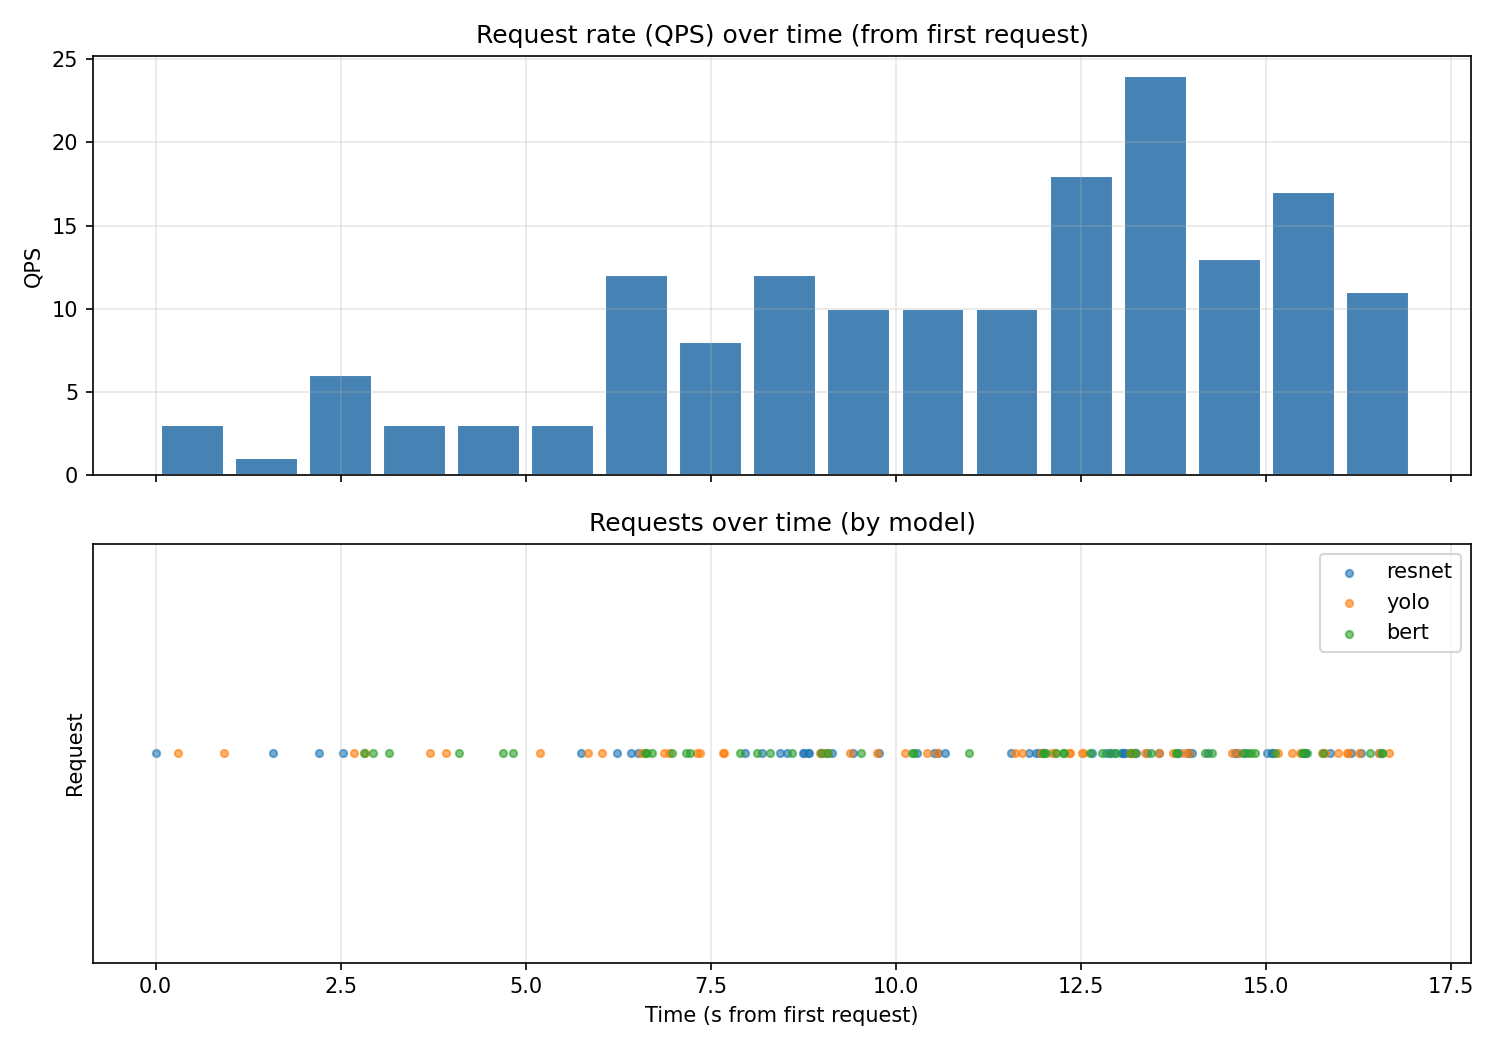

Source data for this figure (header and first rows):
timestamp_issued, response_id, sample_index, model, tag, kserve, latency_ns, latency_ms
1770993749, 2389969915008, 138, resnet, 2, False, 520360399, 520.4
1770993750, 2389969913760, 97, yolo, 2, False, 517232600, 517.2
1770993750, 2389969914768, 394, yolo, 2, False, 519517000, 519.5
1770993751, 2389969913088, 117, resnet, 2, False, 507268900, 507.3
1770993751, 2389969915104, 63, resnet, 2, False, 517123500, 517.1
1770993752, 2389969912896, 369, resnet, 3, False, 505236899, 505.2
1770993752, 2389969914336, 346, yolo, 1, False, 517058800, 517.1
1770993752, 2389969912416, 266, bert, 1, False, 517451300, 517.5
1770993752, 2389969913424, 25, yolo, 3, False, 517004100, 517
1770993752, 2389969913952, 263, bert, 1, False, 518171399, 518.2
1770993752, 2389969914000, 44, bert, 2, False, 504121999, 504.1
1770993753, 2389969913712, 367, yolo, 3, False, 517376499, 517.4
1770993753, 2389969912368, 484, yolo, 1, False, 518043399, 518
1770993753, 2389969914864, 68, bert, 2, False, 517169600, 517.2
1770993754, 2389969912272, 467, bert, 3, False, 516645899, 516.6
1770993754, 2389969914384, 434, bert, 2, False, 518394800, 518.4
1770993754, 2389969912128, 37, yolo, 3, False, 518240400, 518.2
1770993755, 2389969914288, 138, resnet, 2, False, 514363299, 514.4
1770993755, 2389969912992, 97, yolo, 3, False, 518455199, 518.5
1770993755, 2389969913232, 394, yolo, 1, False, 517015999, 517
1770993755, 2389969913088, 117, resnet, 3, False, 516709199, 516.7
1770993756, 2389969913568, 63, resnet, 2, False, 516694400, 516.7
1770993756, 2389969914912, 369, resnet, 2, False, 517019899, 517
1770993756, 2389969913328, 346, yolo, 1, False, 517262800, 517.3
1770993756, 2389969912704, 266, bert, 3, False, 504166600, 504.2
1770993756, 2389969914336, 25, yolo, 2, False, 515564100, 515.6
1770993756, 2389969912272, 263, bert, 1, False, 517226600, 517.2
1770993756, 2389969912608, 44, bert, 1, False, 517674600, 517.7
1770993756, 2389969913424, 367, yolo, 3, False, 516830599, 516.8
1770993756, 2389969913184, 484, yolo, 1, False, 516919699, 516.9
1770993756, 2389969914864, 68, bert, 2, False, 518121999, 518.1
1770993756, 2389969912896, 467, bert, 3, False, 516979799, 517
1770993756, 2389969914528, 434, bert, 3, False, 518043399, 518
1770993757, 2389969912464, 37, yolo, 1, False, 517662700, 517.7
1770993757, 2389969914240, 403, yolo, 2, False, 517068900, 517.1
1770993757, 2389969913280, 76, yolo, 1, False, 516941299, 516.9
1770993757, 2389969915104, 367, yolo, 3, False, 516607899, 516.6
1770993757, 2389969914096, 182, bert, 1, False, 516977200, 517
1770993757, 2389969913760, 120, resnet, 3, False, 517134699, 517.1
1770993757, 2389969912800, 455, bert, 2, False, 518349600, 518.3
1770993757, 2389969914720, 51, resnet, 1, False, 517947200, 517.9
1770993757, 2389969914576, 296, bert, 1, False, 517885499, 517.9
1770993758, 2389969912944, 309, resnet, 1, False, 517573200, 517.6
1770993758, 2389969913376, 69, resnet, 2, False, 517632800, 517.6
1770993758, 2389969914144, 407, bert, 3, False, 517166899, 517.2
1770993758, 2389969913808, 390, resnet, 1, False, 516567999, 516.6
1770993758, 2389969913520, 192, resnet, 1, False, 516442500, 516.4
1770993758, 2389969913904, 288, resnet, 1, False, 516756600, 516.8
1770993758, 2389969913856, 180, resnet, 1, False, 517197000, 517.2
1770993758, 2389969913952, 46, yolo, 3, False, 516751900, 516.8
1770993758, 2389969913472, 140, bert, 2, False, 505600699, 505.6
1770993758, 2389969914000, 268, yolo, 1, False, 514611099, 514.6
1770993758, 2389969914048, 87, resnet, 2, False, 517684300, 517.7
1770993758, 2389969914768, 142, yolo, 1, False, 517422099, 517.4
1770993758, 2389969912848, 416, bert, 1, False, 516828400, 516.8
1770993758, 2389969914384, 87, resnet, 2, False, 504920100, 504.9
1770993759, 2389969914192, 472, yolo, 2, False, 504855699, 504.9
1770993759, 2389969912080, 237, resnet, 1, False, 517703599, 517.7
1770993759, 2389969914960, 347, bert, 2, False, 516421600, 516.4
1770993759, 2389969915008, 376, yolo, 1, False, 505189999, 505.2
... 104 more rows
